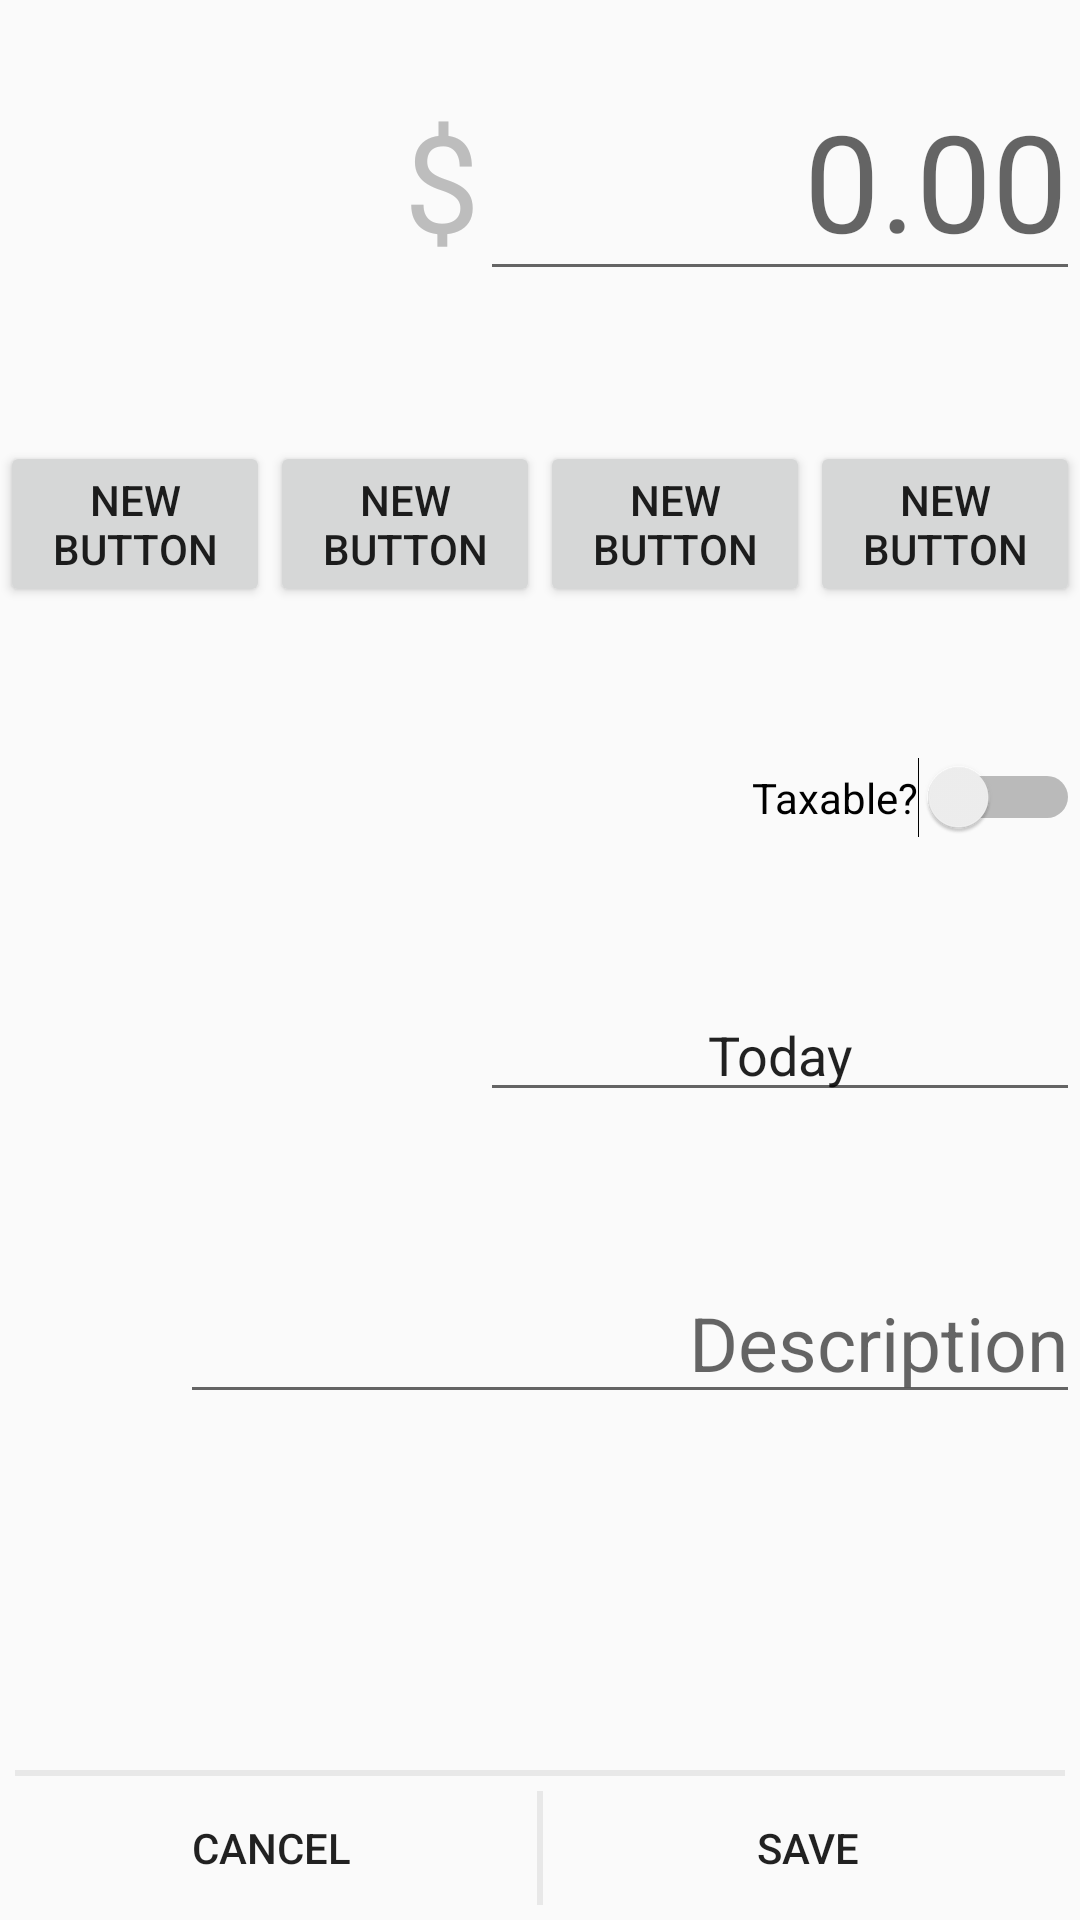

The Android layout XML behind this screen, and the referenced resources:
<!-- AndroidManifest.xml: application theme Theme.AppCompat.Light.NoActionBar -->
<!-- res/layout/activity_data_entry.xml -->
<?xml version="1.0" encoding="utf-8"?>
<RelativeLayout
    android:layout_width="fill_parent"
    android:layout_height="fill_parent"
    android:orientation="vertical"
    xmlns:android="http://schemas.android.com/apk/res/android">

    <ScrollView
        android:layout_width="fill_parent"
        android:layout_height="wrap_content"
        android:layout_alignParentTop="true"
        android:layout_above="@+id/linearLayout2">

        <LinearLayout
            android:orientation="vertical"
            android:layout_width="fill_parent"
            android:layout_height="wrap_content"
            android:gravity="right">

            <LinearLayout
                android:orientation="horizontal"
                android:layout_width="fill_parent"
                android:layout_height="wrap_content"
                android:layout_gravity="right"
                android:gravity="right"
                android:layout_marginTop="20dip"
                android:layout_marginBottom="50dip">

                <TextView
                    android:layout_width="wrap_content"
                    android:layout_height="wrap_content"
                    android:textAppearance="?android:attr/textAppearanceLarge"
                    android:text="$"
                    android:id="@+id/textView"
                    android:textSize="45dip"
                    android:textColor="#BDBDBD" />

                <EditText
                    android:layout_width="200dip"
                    android:layout_height="wrap_content"
                    android:inputType="number"
                    android:gravity="right"
                    android:id="@+id/money_input"
                    android:textSize="45dip"
                    android:hint="0.00"
                    android:onClick="onClick" />
                    
            </LinearLayout>

            <LinearLayout
                android:orientation="horizontal"
                android:layout_width="fill_parent"
                android:layout_height="wrap_content"
                android:layout_marginBottom="50dip">

                <Button
                    android:layout_width="0dip"
                    android:layout_height="wrap_content"
                    android:layout_weight="1"
                    android:text="New Button"
                    android:id="@+id/data_button_0" />

                <Button
                    android:layout_width="0dip"
                    android:layout_height="wrap_content"
                    android:layout_weight="1"
                    android:text="New Button"
                    android:id="@+id/data_button_1" />

                <Button
                    android:layout_width="0dip"
                    android:layout_height="wrap_content"
                    android:layout_weight="1"
                    android:text="New Button"
                    android:id="@+id/data_button_2" />

                <Button
                    android:layout_width="0dip"
                    android:layout_height="wrap_content"
                    android:layout_weight="1"
                    android:text="New Button"
                    android:id="@+id/data_button_3" />
            </LinearLayout>

            <Switch
                android:layout_width="wrap_content"
                android:layout_height="wrap_content"
                android:text="Taxable?"
                android:id="@+id/taxable"
                android:layout_gravity="right"
                android:checked="false"
                android:layout_marginBottom="50dip" />

            <EditText
                android:layout_width="200dip"
                android:layout_height="wrap_content"
                android:ems="10"
                android:id="@+id/input_date"
                android:layout_gravity="right"
                android:gravity="right"
                android:text="Today"
                android:textAlignment="center"
                android:layout_marginBottom="50dip"
                android:clickable="false"
                android:focusableInTouchMode="false"
                android:onClick="onClick" />

            <EditText
                android:layout_width="300dip"
                android:layout_height="wrap_content"
                android:id="@+id/text_description"
                android:gravity="right"
                android:textSize="25dip"
                android:hint="Description" />

        </LinearLayout>
    </ScrollView>

    <LinearLayout
        android:orientation="vertical"
        android:layout_width="match_parent"
        android:layout_height="wrap_content"
        android:layout_alignParentBottom="true"
        android:id="@+id/linearLayout2">

        <LinearLayout
            android:orientation="vertical"
            android:layout_width="match_parent"
            android:layout_height="2dip"
            android:layout_marginRight="5dip"
            android:layout_marginLeft="5dip"
            android:background="@color/grey"></LinearLayout>

        <LinearLayout
            android:orientation="vertical"
            android:layout_width="fill_parent"
            android:layout_height="wrap_content"
            android:layout_alignParentBottom="true"
            android:id="@+id/linearLayout">

            <LinearLayout
                android:layout_width="fill_parent"
                android:layout_height="wrap_content"
                android:layout_marginRight="2dp"
                android:layout_marginLeft="2dp"
                android:orientation="horizontal">

                <Button
                    android:layout_width="0dip"
                    android:layout_height="wrap_content"
                    android:layout_weight="1"
                    android:text="Cancel"
                    android:id="@+id/cancel_button"
                    android:background="?android:attr/selectableItemBackground"
                    android:onClick="onClick" />

                <LinearLayout
                    android:orientation="horizontal"
                    android:layout_width="wrap_content"
                    android:layout_height="fill_parent">

                    <LinearLayout
                        android:orientation="horizontal"
                        android:layout_width="2dip"
                        android:layout_height="fill_parent"
                        android:background="@color/grey"
                        android:layout_marginTop="5dip"
                        android:layout_marginBottom="5dip"></LinearLayout>
                </LinearLayout>

                <Button
                    android:layout_width="0dip"
                    android:layout_height="wrap_content"
                    android:layout_weight="1"
                    android:text="Save"
                    android:id="@+id/save_button"
                    android:background="?android:attr/selectableItemBackground"
                    android:onClick="onClick" />
            </LinearLayout>
        </LinearLayout>
    </LinearLayout>

</RelativeLayout>
<!-- resources referenced by this layout -->
<resources>
  <color name="grey">#E8E8E8</color>
  <style name="Theme.AppCompat.Light.NoActionBar" parent="@style/Theme.AppCompat.Light">
          <item name="android:windowNoTitle">true</item>
      </style>
</resources>
